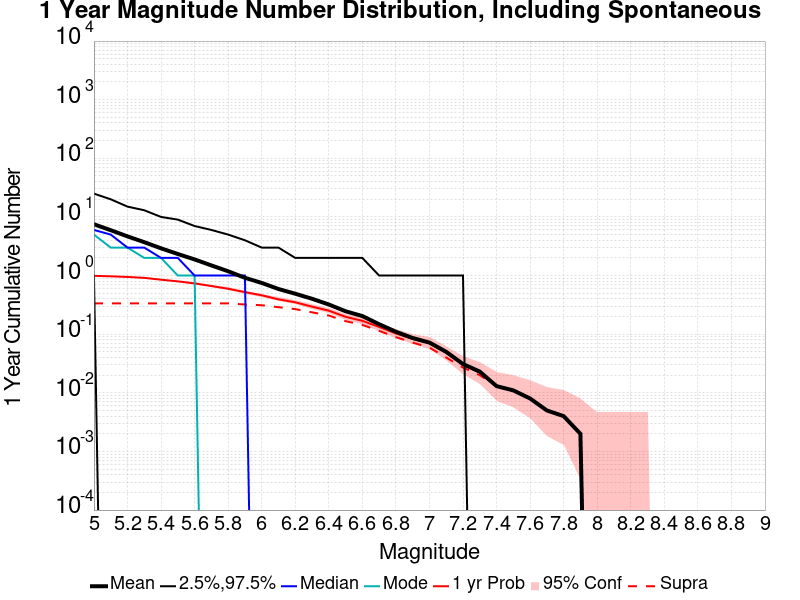

Values plotted in this chart, from the file beside it:
Mag, Mean, 2.5 %ile, 97.5 %ile, Median, Mode, 1 yr Probability, 1 yr Supra-Seis Prob
5.0, 7.5, 1.0, 25.0, 6.0, 5.0, 0.989, 0.336
5.1, 5.941, 0.0, 20.0, 5.0, 3.0, 0.971, 0.336
5.2, 4.66, 0.0, 15.0, 3.0, 3.0, 0.947, 0.336
5.3, 3.71, 0.0, 13.0, 3.0, 2.0, 0.914, 0.336
5.4, 2.914, 0.0, 10.0, 2.0, 2.0, 0.85, 0.336
5.5, 2.332, 0.0, 9.0, 2.0, 1.0, 0.796, 0.336
5.6, 1.884, 0.0, 7.0, 1.0, 1.0, 0.734, 0.336
5.7, 1.49, 0.0, 6.0, 1.0, 0.0, 0.663, 0.336
5.8, 1.184, 0.0, 5.0, 1.0, 0.0, 0.596, 0.336
5.9, 0.916, 0.0, 4.0, 1.0, 0.0, 0.523, 0.321
6.0, 0.749, 0.0, 3.0, 0.0, 0.0, 0.461, 0.312
6.1, 0.59, 0.0, 3.0, 0.0, 0.0, 0.393, 0.289
6.2, 0.49, 0.0, 2.0, 0.0, 0.0, 0.35, 0.268
6.3, 0.402, 0.0, 2.0, 0.0, 0.0, 0.295, 0.236
6.4, 0.321, 0.0, 2.0, 0.0, 0.0, 0.252, 0.208
6.5, 0.246, 0.0, 2.0, 0.0, 0.0, 0.198, 0.167
6.6, 0.204, 0.0, 2.0, 0.0, 0.0, 0.169, 0.144
6.7, 0.148, 0.0, 1.0, 0.0, 0.0, 0.133, 0.114
6.8, 0.11, 0.0, 1.0, 0.0, 0.0, 0.103, 0.089
6.9, 0.086, 0.0, 1.0, 0.0, 0.0, 0.083, 0.072
7.0, 0.072, 0.0, 1.0, 0.0, 0.0, 0.07, 0.059
7.1, 0.05, 0.0, 1.0, 0.0, 0.0, 0.048, 0.04
7.2, 0.031, 0.0, 1.0, 0.0, 0.0, 0.03, 0.027
7.3, 0.023, 0.0, 0.0, 0.0, 0.0, 0.022, 0.02
7.4, 0.013, 0.0, 0.0, 0.0, 0.0, 0.013, 0.013
7.5, 0.011, 0.0, 0.0, 0.0, 0.0, 0.011, 0.011
7.6, 0.008, 0.0, 0.0, 0.0, 0.0, 0.008, 0.008
7.7, 0.005, 0.0, 0.0, 0.0, 0.0, 0.005, 0.005
7.8, 0.004, 0.0, 0.0, 0.0, 0.0, 0.004, 0.004
7.9, 0.002, 0.0, 0.0, 0.0, 0.0, 0.002, 0.002
8.0, 0.0, 0.0, 0.0, 0.0, 0.0, 0.0, 0.0
8.1, 0.0, 0.0, 0.0, 0.0, 0.0, 0.0, 0.0
8.2, 0.0, 0.0, 0.0, 0.0, 0.0, 0.0, 0.0
8.3, 0.0, 0.0, 0.0, 0.0, 0.0, 0.0, 0.0
8.4, 0.0, 0.0, 0.0, 0.0, 0.0, 0.0, 0.0
8.5, 0.0, 0.0, 0.0, 0.0, 0.0, 0.0, 0.0
8.6, 0.0, 0.0, 0.0, 0.0, 0.0, 0.0, 0.0
8.7, 0.0, 0.0, 0.0, 0.0, 0.0, 0.0, 0.0
8.8, 0.0, 0.0, 0.0, 0.0, 0.0, 0.0, 0.0
8.9, 0.0, 0.0, 0.0, 0.0, 0.0, 0.0, 0.0
9.0, 0.0, 0.0, 0.0, 0.0, 0.0, 0.0, 0.0
